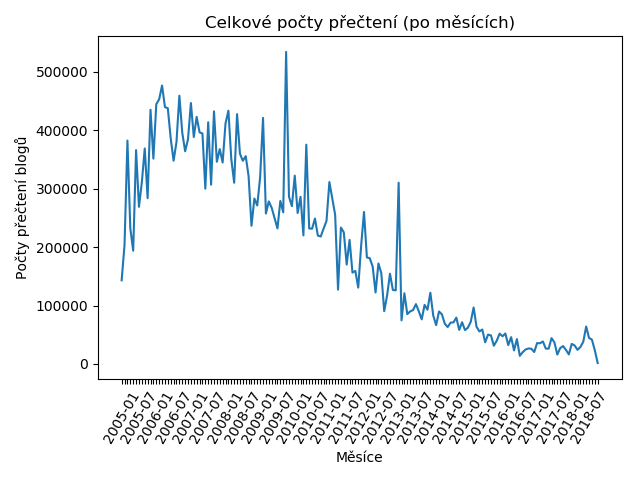

Data behind this chart, as committed beside it:
2005-01; 143058
2005-02; 203963
2005-03; 382308
2005-04; 231879
2005-05; 193693
2005-06; 365915
2005-07; 268926
2005-08; 311115
2005-09; 368774
2005-10; 283779
2005-11; 434991
2005-12; 351382
2006-01; 444551
2006-02; 452948
2006-03; 476516
2006-04; 439619
2006-05; 437589
2006-06; 386038
2006-07; 347840
2006-08; 379708
2006-09; 459099
2006-10; 396048
2006-11; 363934
2006-12; 384720
2007-01; 446525
2007-02; 388386
2007-03; 422771
2007-04; 396403
2007-05; 394408
2007-06; 300002
2007-07; 413659
2007-08; 306761
2007-09; 432322
2007-10; 346066
2007-11; 367575
2007-12; 344709
2008-01; 411726
2008-02; 433380
2008-03; 350551
2008-04; 310066
2008-05; 427553
2008-06; 359834
2008-07; 347671
2008-08; 355658
2008-09; 321064
2008-10; 236446
2008-11; 283080
2008-12; 271154
2009-01; 319857
2009-02; 421115
2009-03; 257465
2009-04; 278111
2009-05; 267270
2009-06; 249793
2009-07; 231928
2009-08; 278964
2009-09; 259560
2009-10; 534041
2009-11; 286194
2009-12; 270053
2010-01; 322273
... 105 more rows
